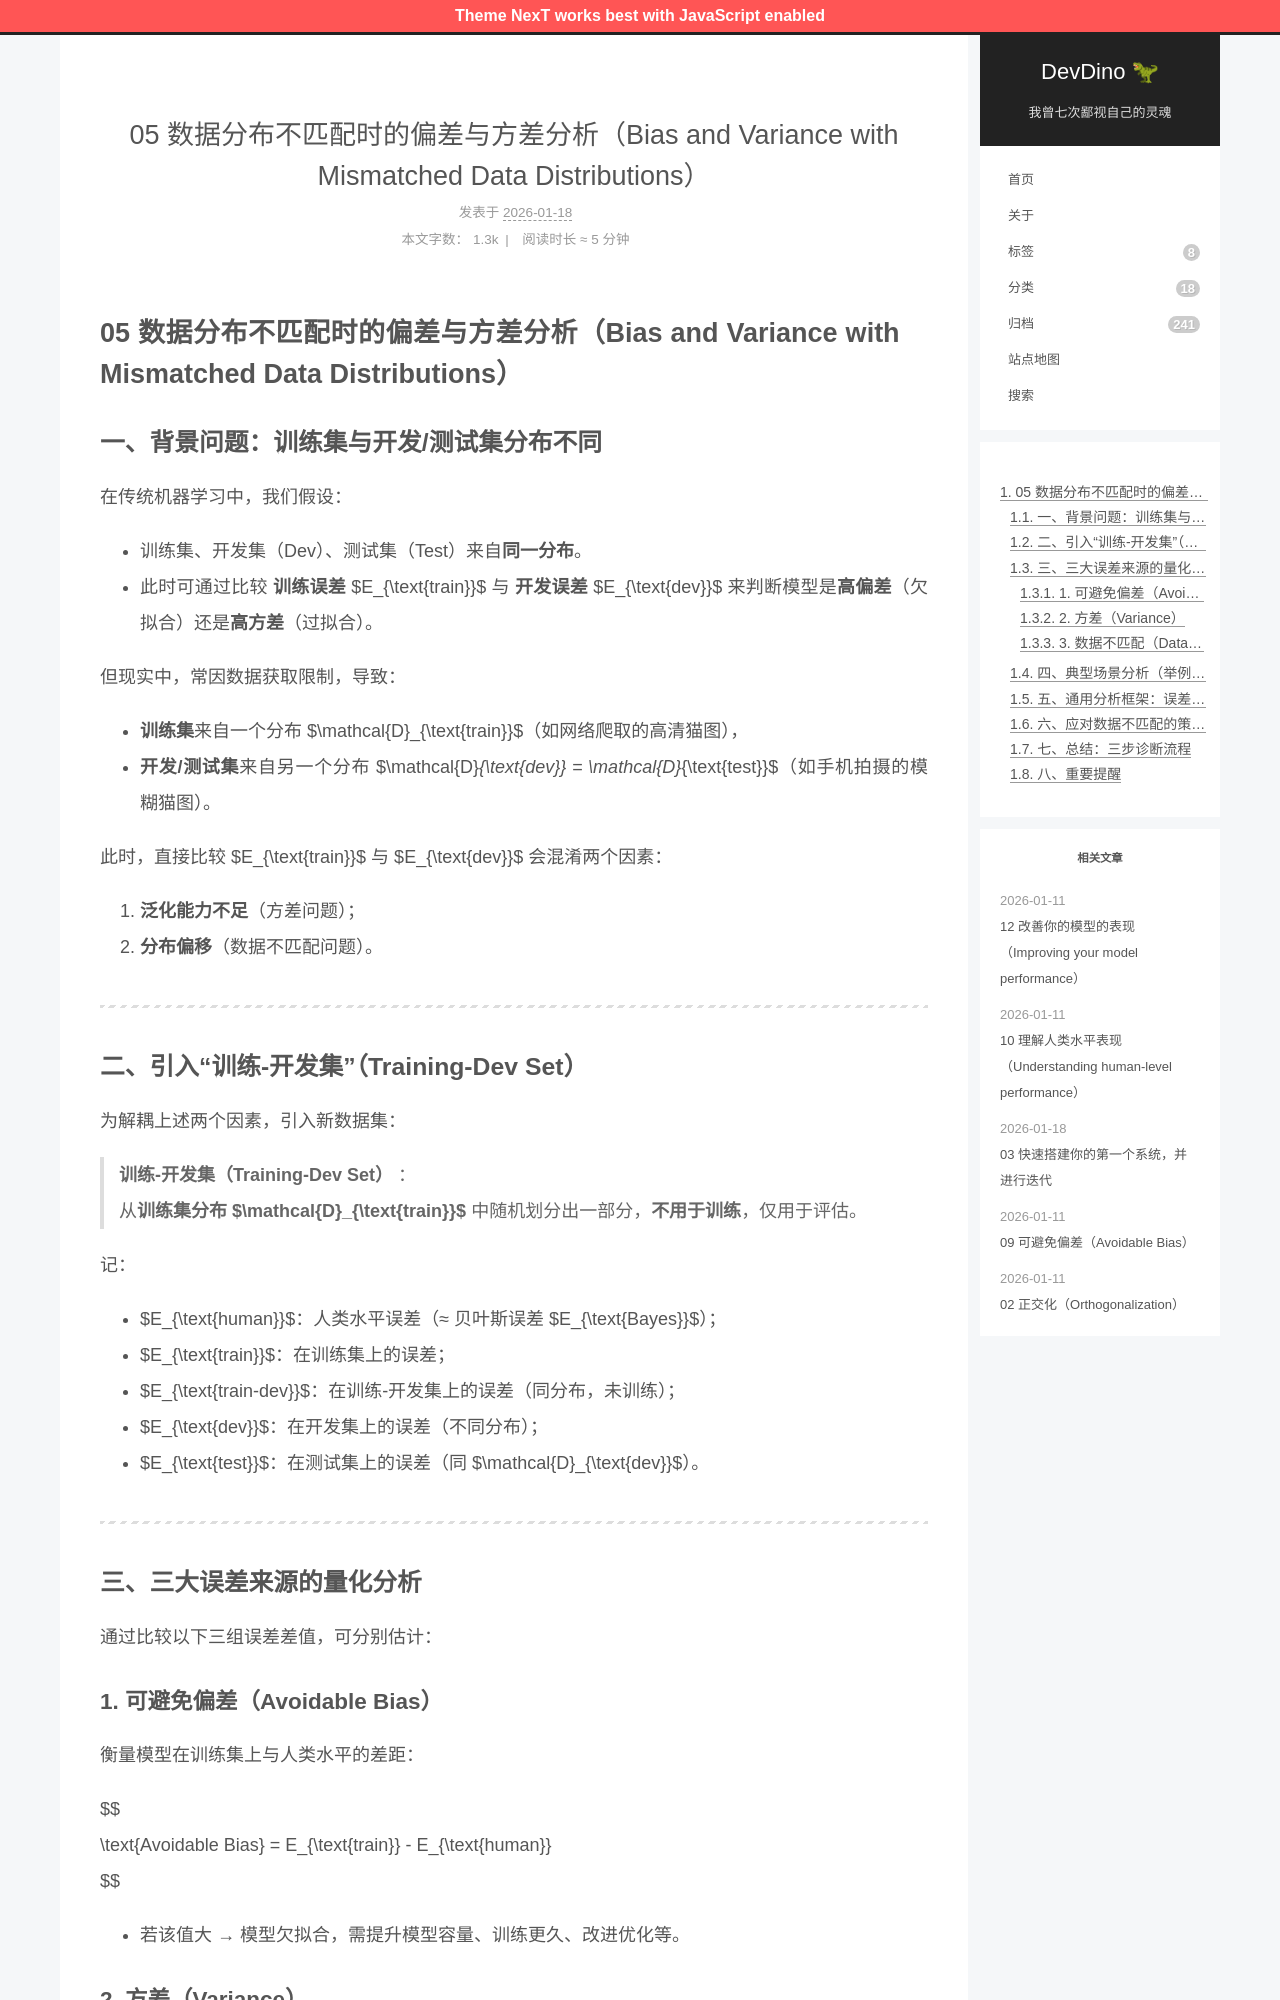

repository: afetmin/blog · page: 机器学习策略2/05 数据分布不匹配时的偏差与方差分析（Bias and Variance with Mismatched Data Distributions）/index.html · generator: jekyll

---
title: 05 数据分布不匹配时的偏差与方差分析（Bias and Variance with Mismatched Data Distributions）
date: 2026-01-18T11:03:26Z
lastmod: 2026-01-18T11:13:55Z
categories: 机器学习策略
---

# 05 数据分布不匹配时的偏差与方差分析（Bias and Variance with Mismatched Data Distributions）

## 一、背景问题：训练集与开发/测试集分布不同

在传统机器学习中，我们假设：

- 训练集、开发集（Dev）、测试集（Test）来自**同一分布**。
- 此时可通过比较 **训练误差** $E_{\text{train}}$ 与 **开发误差** $E_{\text{dev}}$ 来判断模型是**高偏差**（欠拟合）还是**高方差**（过拟合）。

但现实中，常因数据获取限制，导致：

- **训练集**来自一个分布 $\mathcal{D}_{\text{train}}$（如网络爬取的高清猫图），
- **开发/测试集**来自另一个分布 $\mathcal{D}_{\text{dev}} = \mathcal{D}_{\text{test}}$（如手机拍摄的模糊猫图）。

此时，直接比较 $E_{\text{train}}$ 与 $E_{\text{dev}}$ 会混淆两个因素：

1. **泛化能力不足**（方差问题）；
2. **分布偏移**（数据不匹配问题）。

---

## 二、引入“训练-开发集”（Training-Dev Set）

为解耦上述两个因素，引入新数据集：

> **训练-开发集（Training-Dev Set）** ：  
> 从**训练集分布** **$\mathcal{D}_{\text{train}}$** 中随机划分出一部分，**不用于训练**，仅用于评估。

记：

- $E_{\text{human}}$：人类水平误差（≈ 贝叶斯误差 $E_{\text{Bayes}}$）；
- $E_{\text{train}}$：在训练集上的误差；
- $E_{\text{train-dev}}$：在训练-开发集上的误差（同分布，未训练）；
- $E_{\text{dev}}$：在开发集上的误差（不同分布）；
- $E_{\text{test}}$：在测试集上的误差（同 $\mathcal{D}_{\text{dev}}$）。

---

## 三、三大误差来源的量化分析

通过比较以下三组误差差值，可分别估计：
